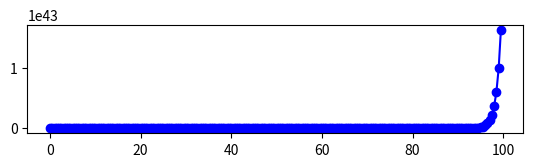

Source code (Python):
# -*- coding: utf-8 -*-
"""
Created on Tue Feb 20 12:54:25 2018

[redacted]
"""

import matplotlib.pyplot as plt
import numpy as np

n = np.arange(0, 100, 0.5)

plt.figure(1)

def f(n):
    y = np.exp(n)
    return y

plt.subplot(311)
plt.plot(n, f(n), '-bo')

plt.show()